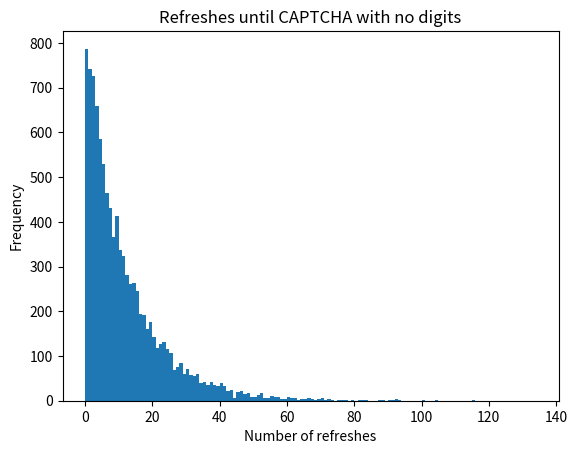

The matplotlib source for this figure:
import random
import pandas as pd
import matplotlib.pyplot as plt

def attempts_until(prob_outcome):
  """Given the probability of an outcome, simulate making repeated
  attempts until acheiving it. Return how many attempts it took."""
  attempts = 0
  result = random.random()
  while (not result < prob_outcome):
    result = random.random() 
    attempts += 1
  return attempts

def monte_carlo(prob_outcome, num_trials):
  """Return a list of how many attempts it took to achieve
  an outcome with the given probability in each of the given
  number of trials."""
  return [attempts_until(prob_outcome) for trial in range(num_trials)]

def main():
  # simulate refreshing captcha until getting one with no digits
  attempts_per_trial = monte_carlo(12/149, 10000)

  # estimated time it takes to try for the result in real life
  seconds_per_attempt = 1
  time_per_trial = pd.Series([attempts * seconds_per_attempt 
  for attempts in attempts_per_trial])

  # print results
  pct_75 = time_per_trial.quantile(0.75)
  pct_90 = time_per_trial.quantile(0.9)
  print("Getting a CAPTCHA with no digits will take less than")
  print(int(pct_75 // 60), "minutes", pct_75 % 60, "seconds 75% of the time")
  print(int(pct_90 // 60), "minutes", pct_90 % 60, "seconds 90% of the time")

  # plot the data
  plt.title("Refreshes until CAPTCHA with no digits")
  plt.xlabel("Number of refreshes")
  plt.ylabel("Frequency")
  plt.hist(attempts_per_trial, bins=range(max(attempts_per_trial)))
  plt.show()

if __name__ == '__main__':
  main()
